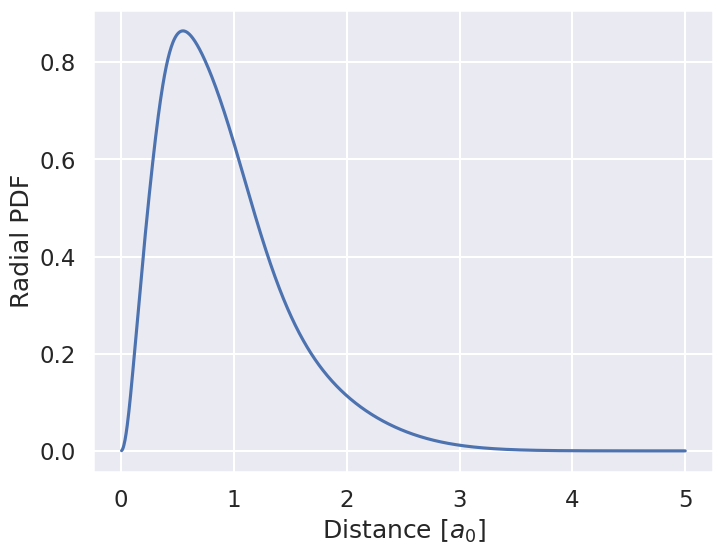

Source code (Python):
# %%
import matplotlib.pylab as plt
import numpy as np
import seaborn as sns
import scipy
sns.set('talk')

# Given alpha values
a = [0.297104, 1.236745, 5.749982, 38.216677]

# Init of matrices from Thijssen 4.3.2
# h matrix
h = np.zeros((4, 4))
for p in range(4):
    for q in range(4):
        h[p, q] = 4*np.pi/(a[p]+a[q])*(3/4*a[q] *
                                       (1-a[q]/(a[p]+a[q]))*np.sqrt(np.pi/(a[p]+a[q]))-1)

# Q matrix (given by eq 4.17 in Thijssen)
Q = np.zeros((4, 4, 4, 4))
for p in range(4):
    for q in range(4):
        for r in range(4):
            for s in range(4):
                Q[p, r, q, s] = 2*np.pi**(5/2)/((a[p]+a[q])
                                                * (a[r]+a[s])*np.sqrt(a[p]+a[q]+a[r]+a[s]))

# S matrix
S = np.zeros((4, 4))
for p in range(4):
    for q in range(4):
        S[p, q] = (np.pi/(a[p]+a[q]))**(3/2)

# Inital values
C = [1, 1, 1, 1]


def normalize(C):
    return C/np.sqrt(np.matmul(C, np.matmul(S, C)))


F = np.zeros((4, 4))


def getEg(C, h, Q):
    def con(Q, C):
        return np.tensordot(Q, C, axes=([0], [0]))
    return 2*np.matmul(C, np.matmul(h, C))+con(con(con(con(Q, C), C), C), C)


MaxIters = 15
E = np.zeros(MaxIters)

for i in range(MaxIters):
    C = normalize(C)
    E[i] = getEg(C, h, Q)
    print(E[i])

    if np.abs(E[i]-E[i-1]) < 1e-5/27.21:
        break
    # Set F(C)
    for p in range(4):
        for q in range(4):
            F[p, q] = h[p, q]+np.matmul(C, np.matmul(Q[p, :, q, :], C))

    # Sovle eigenvalue problem
    (eps, w) = scipy.linalg.eig(F, S)

    if any(eps.imag != 0):
        raise Exception('complex eig')

    #w = w[:,E.imag==0].real
    #E = E[E.imag==0].real

    # Get best C
    C = w[:, np.argmin(eps.real)]  # np.argmin(E)]
    #E = E[np.argmin(E.real)].real

C = normalize(C)
print("Eg = ", getEg(C, h, Q))
print("C= ", C)

# Print the radial PDF
Rmax = 5  # atomic
N = 1000
h = Rmax/N
r = np.linspace(h, Rmax, N)

plt.figure(figsize=(8, 6))
plt.xlabel(r"Distance [$a_0$]", fontsize=18)
plt.ylabel("Radial PDF", fontsize=18)
plt.plot(r, 4*np.pi*r**2 *
         np.sum([C[i]*np.exp(-a[i]*r**2) for i in range(4)], axis=0)**2)
plt.savefig('task1.pdf')




# %%
